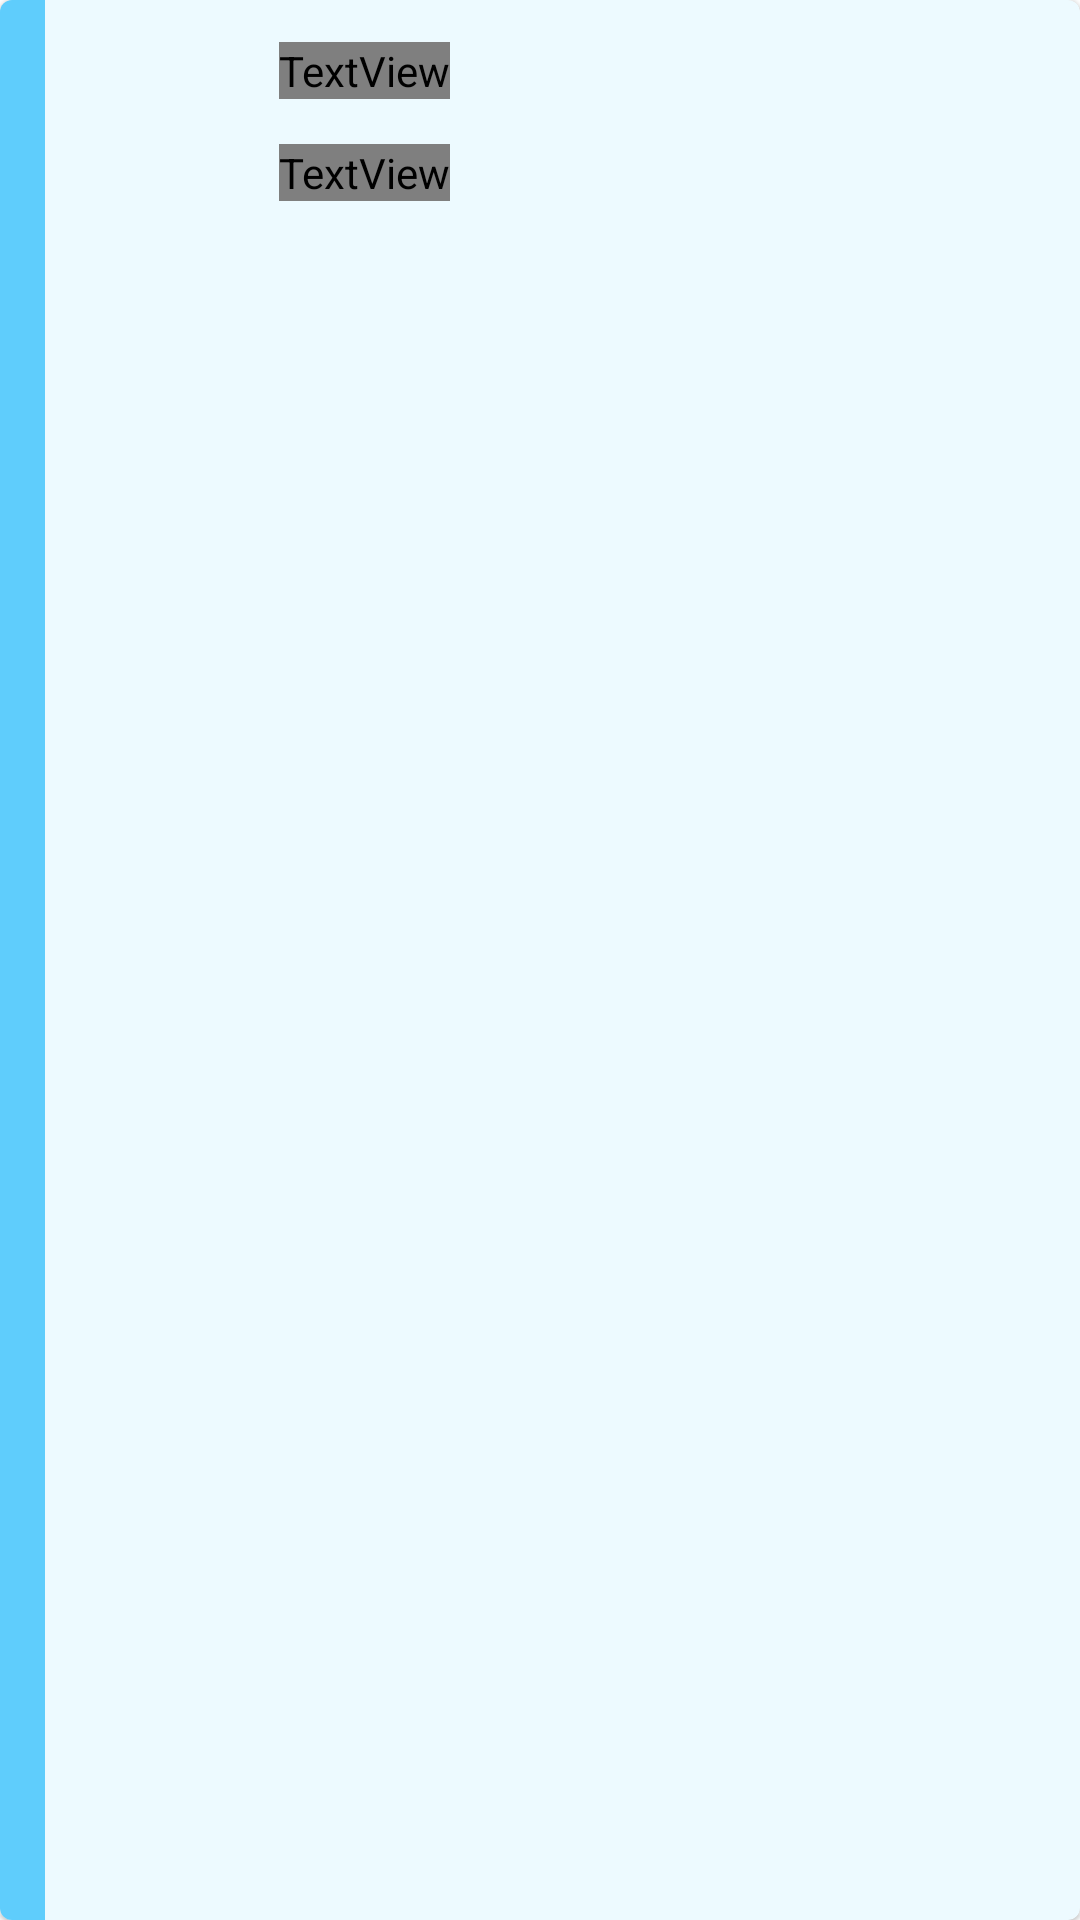

Write the Android layout XML for this screen, with the resource values it uses.
<!-- AndroidManifest.xml: application theme Theme.Vinilos -->
<!-- res/layout/album_item.xml -->
<?xml version="1.0" encoding="utf-8"?>
<layout xmlns:android="http://schemas.android.com/apk/res/android"
    xmlns:app="http://schemas.android.com/apk/res-auto">

    <data>
        <variable name="album" type="com.example.vinilos.models.Album"/>
    </data>

    <com.google.android.material.card.MaterialCardView
        android:layout_width="match_parent"
        android:layout_height="wrap_content"
        android:layout_marginTop="10dp"
        app:cardBackgroundColor="#EDFAFF">

        <TextView
            android:id="@+id/label"
            android:layout_width="15dp"
            android:layout_height="match_parent"
            android:background="#5FCDFC" />

        <LinearLayout
            android:layout_width="match_parent"
            android:layout_height="75dp"
            android:layout_gravity="center_horizontal"
            android:layout_margin="4dp"
            android:orientation="horizontal">

            <ImageView
                android:layout_width="55dp"
                android:layout_height="55dp"
                android:layout_marginStart="24dp"
                android:layout_marginTop="8dp"
                app:imageUrl="@{album.cover}"
                android:contentDescription="@string/cover_a11y" />

            <RelativeLayout
                android:layout_width="match_parent"
                android:layout_height="match_parent"
                android:layout_margin="10dp">

                <TextView
                    android:id="@+id/textView2"
                    android:layout_width="wrap_content"
                    android:layout_height="wrap_content"
                    android:layout_alignParentTop="true"
                    android:fontFamily="@font/montserrat_bold"
                    android:text="@{album.name}"
                    android:textSize="18sp"
                    android:textStyle="bold" />

                <TextView
                    android:id="@+id/textView3"
                    android:layout_width="wrap_content"
                    android:layout_height="wrap_content"
                    android:layout_alignParentBottom="true"
                    android:layout_marginTop="1dp"
                    android:layout_marginBottom="2dp"
                    android:fontFamily="@font/montserrat_regular"
                    android:text="@{album.artists}"
                    android:textSize="14sp" />
            </RelativeLayout>


        </LinearLayout>
    </com.google.android.material.card.MaterialCardView>
</layout>
<!-- resources referenced by this layout -->
<resources>
  <string name="cover_a11y">Imagen del cover</string>
  <style name="Theme.Vinilos" parent="Theme.MaterialComponents.DayNight.DarkActionBar">
          
          <item name="colorPrimary">@color/blue_main</item>
          <item name="colorPrimaryVariant">@color/blue_light</item>
          <item name="colorOnPrimary">@color/white</item>
          
          <item name="colorSecondary">@color/teal_200</item>
          <item name="colorSecondaryVariant">@color/teal_700</item>
          <item name="colorOnSecondary">@color/black</item>
          
          <item name="android:statusBarColor" tools:targetApi="l">?attr/colorPrimaryVariant</item>
          
      </style>
  <color name="blue_main">#FF00AEF9</color>
  <color name="blue_light">#FF89CFF0</color>
  <color name="white">#FFFFFFFF</color>
  <color name="teal_200">#FF03DAC5</color>
  <color name="teal_700">#FF018786</color>
  <color name="black">#FF000000</color>
</resources>
